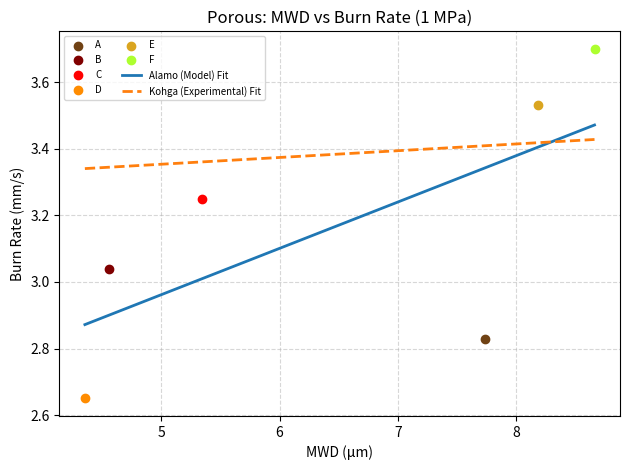
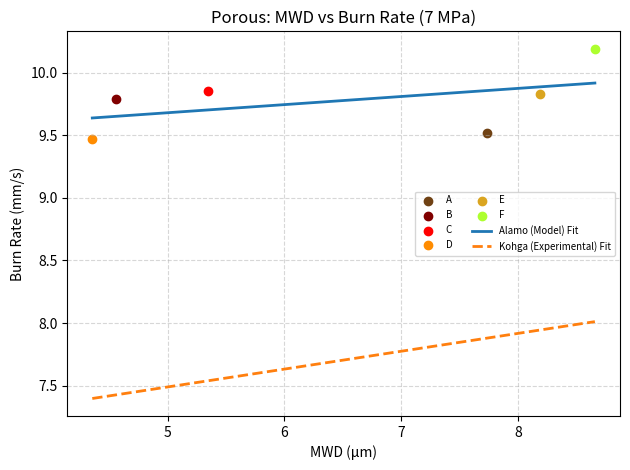
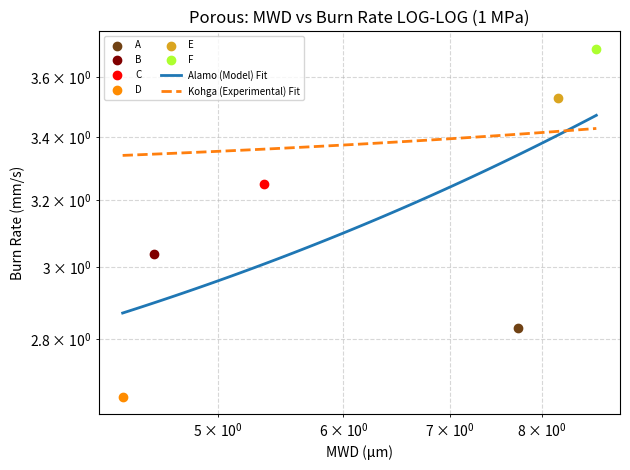
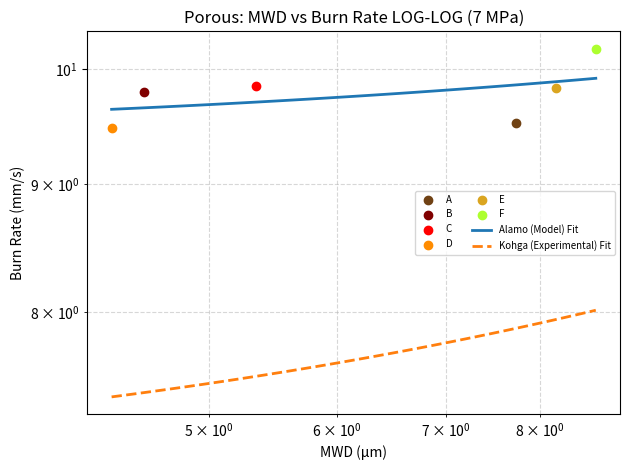
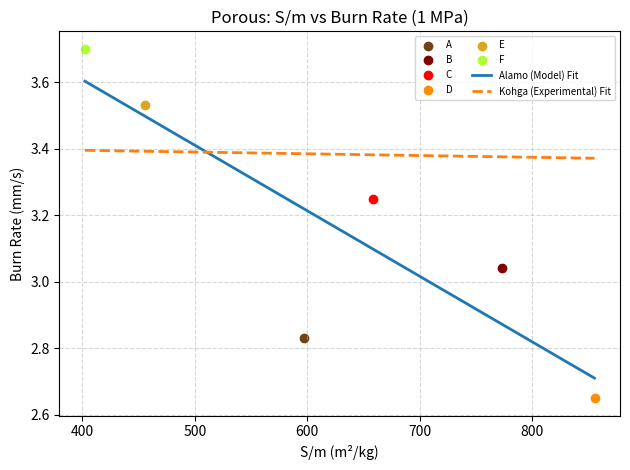
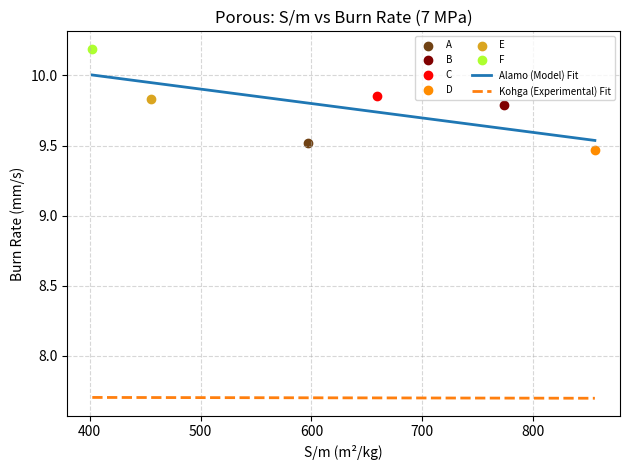
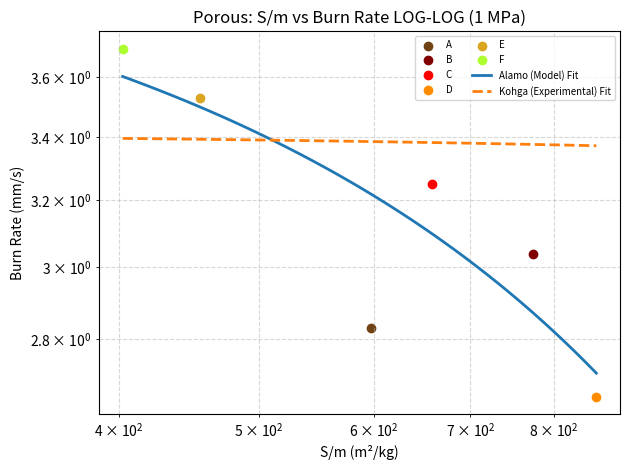
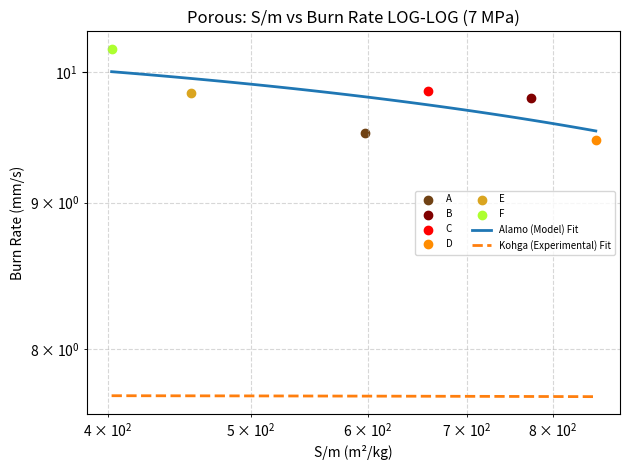
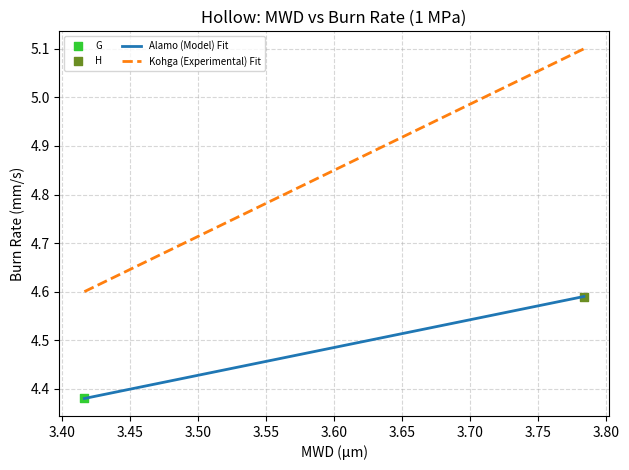
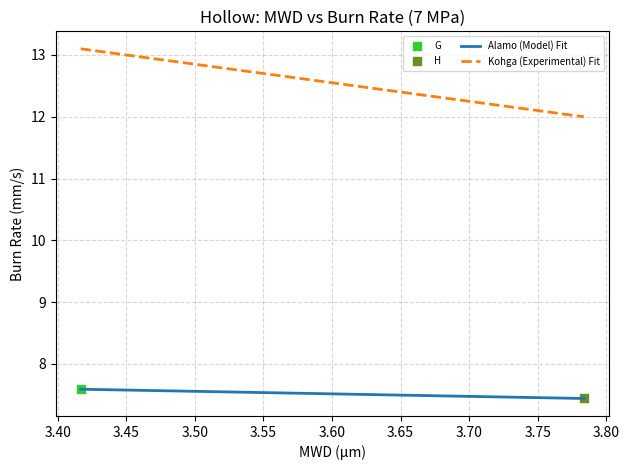
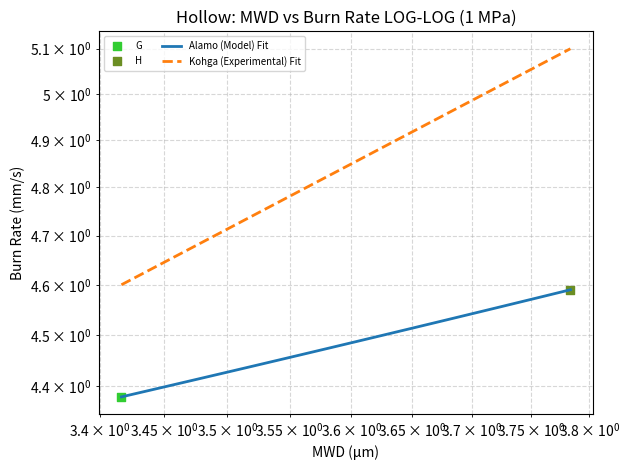
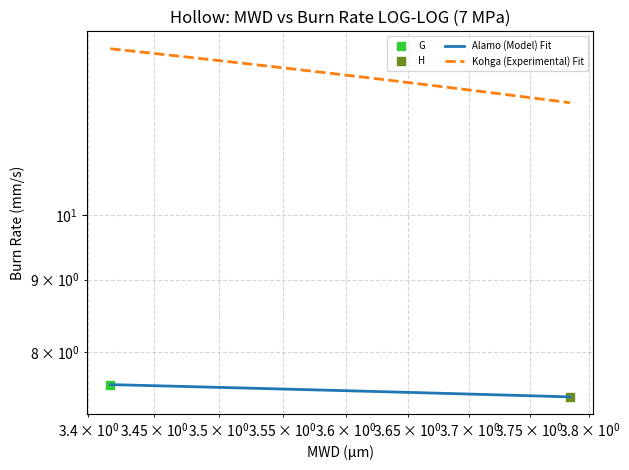
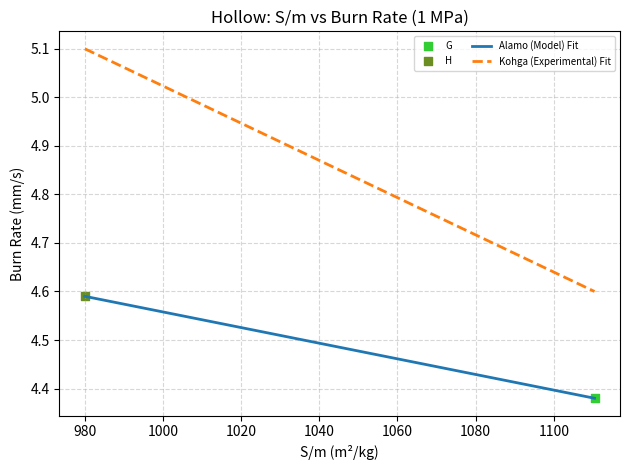
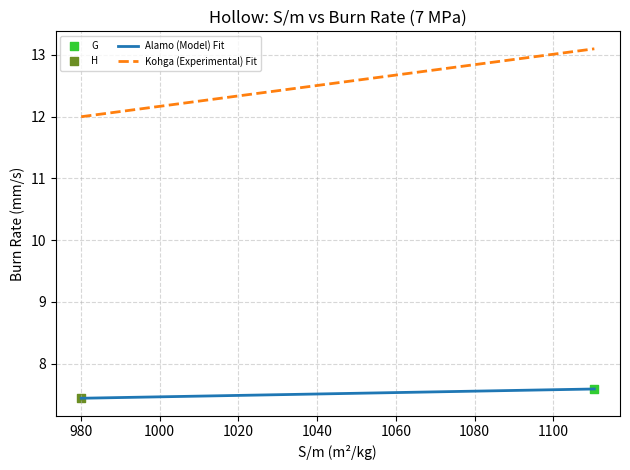
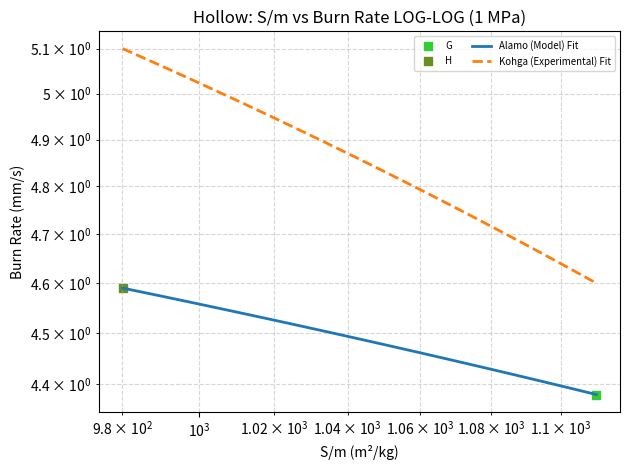
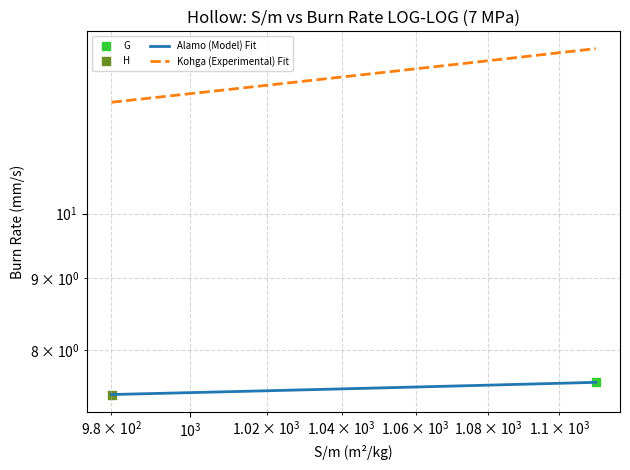

Source code (Python) for these figures, in order:
#!/usr/bin/env python3

import numpy as np
import matplotlib.pyplot as plt

# =========================
# DATA
# =========================

samples = np.array([
    "A","B","C","D","E","F","G","H","I","J","K","R","S","T"
])

# Classification
groups = {
    "Porous": ["A","B","C","D","E","F"],
    "Hollow": ["G","H"],
    "Solid":  ["I","J","K","R","S","T"]
}

# MWD (μm)
mwd = np.array([
    7.7313,4.5596,5.3438,4.3559,8.1854,8.6591,
    3.4167,3.7836,3.0309,3.7919,3.6889,14.8659,7.8058,2.8298
])

Sm = np.array([
    597.22,773.63,658.95,855.68,455.32,402.26,
    1110.4,980.05,702.22,561.1,577.16,142.36,272.92,752.37
])

color_map = {
    "A": (112/255, 66/255, 20/255),     # Sepia
    "B": (128/255, 0/255, 0/255),       # Maroon
    "C": (255/255, 0/255, 0/255),       # Red
    "D": (255/255, 140/255, 0/255),     # YellowOrange
    "E": (218/255, 165/255, 32/255),    # Goldenrod
    "F": (173/255, 255/255, 47/255),    # GreenYellow
    "G": (50/255, 205/255, 50/255),     # LimeGreen
    "H": (107/255, 142/255, 35/255),    # OliveGreen
    "I": (0/255, 176/255, 240/255),     # ProcessBlue
    "J": (0/255, 0/255, 128/255),       # NavyBlue
    "K": (0/255, 0/255, 255/255),       # Blue
    "R": (120/255, 81/255, 169/255),    # RoyalPurple
    "S": (199/255, 21/255, 133/255),    # RedViolet
    "T": (230/255, 230/255, 250/255)    # Lavender
}

# Burn rates
alamo_1 = np.array([2.83,3.04,3.25,2.65,3.53,3.70,4.38,4.59,3.75,3.25,3.25,1.62,2.29,3.86])
kohga_1 = np.array([3.8,3.2,3.6,3.2,3.5,3.0,4.6,5.1,3.4,3.2,3.2,2.2,2.6,3.5])

alamo_7 = np.array([9.52,9.79,9.85,9.47,9.83,10.19,7.59,7.44,5.63,6.00,5.83,5.22,5.63,5.66])
kohga_7 = np.array([10.1,7.1,7.6,7.2,7.8,6.4,13.1,12.0,7.2,6.8,6.9,5.3,6.0,7.2])

# =========================
# MARKERS
# =========================

def get_marker(sample):
    if sample in groups["Porous"]:
        return 'o'
    elif sample in groups["Hollow"]:
        return 's'
    else:
        return '*'

# =========================
# FIT FUNCTION
# =========================

def fit_line(x, y):
    return np.poly1d(np.polyfit(x, y, 1))

# =========================
# FILTER BY GROUP
# =========================

def get_group_data(group_name, x, y_exp, y_model):
    idx = [i for i, s in enumerate(samples) if s in groups[group_name]]
    
    x_g = x[idx]
    y_exp_g = y_exp[idx]
    y_model_g = y_model[idx]
    s_g = samples[idx]

    # remove NaNs
    valid = ~np.isnan(x_g)
    return x_g[valid], y_exp_g[valid], y_model_g[valid], s_g[valid]

# =========================
# PLOTTING
# =========================
def make_plot(x, y_model, y_exp, labels, title, xlabel, log=False):

    plt.figure()

    # -------------------------
    # Plot MODEL points (Alamo)
    # -------------------------
    for i, s in enumerate(labels):
        marker = get_marker(s)
        color = color_map[s]

        plt.scatter(
            x[i],
            y_model[i],
            marker=marker,
            color=color,
            label=f"{s}"
        )

    # -------------------------
    # Fit lines
    # -------------------------
    fit_model = fit_line(x, y_model)   # Alamo
    fit_exp = fit_line(x, y_exp)       # Kohga

    x_fit = np.linspace(min(x), max(x), 100)

    # Model fit (Alamo)
    plt.plot(
        x_fit,
        fit_model(x_fit),
        linestyle='-',
        linewidth=2,
        label="Alamo (Model) Fit"
    )

    # Experimental fit (Kohga ONLY — no points)
    plt.plot(
        x_fit,
        fit_exp(x_fit),
        linestyle='--',
        linewidth=2,
        label="Kohga (Experimental) Fit"
    )

    # -------------------------
    # Log scale if needed
    # -------------------------
    if log:
        plt.xscale('log')
        plt.yscale('log')

    # -------------------------
    # Labels / formatting
    # -------------------------
    plt.xlabel(xlabel)
    plt.ylabel("Burn Rate (mm/s)")
    plt.title(title)
    plt.grid(True, which='both', linestyle='--', alpha=0.5)

    # Clean legend
    handles, labels = plt.gca().get_legend_handles_labels()
    unique = dict(zip(labels, handles))
    plt.legend(unique.values(), unique.keys(), fontsize=7, ncol=2)

    plt.tight_layout()
    plt.show()
# =========================
# GENERATE ALL PLOTS
# =========================

for group in groups.keys():

    # 1 MPa
    x_mwd, yA1, yK1, s = get_group_data(group, mwd, alamo_1, kohga_1)
    x_sm,  yA1s, yK1s, s = get_group_data(group, Sm,  alamo_1, kohga_1)

    # 7 MPa
    x_mwd7, yA7, yK7, s = get_group_data(group, mwd, alamo_7, kohga_7)
    x_sm7,  yA7s, yK7s, s = get_group_data(group, Sm,  alamo_7, kohga_7)

    # ---- MWD ----
    make_plot(x_mwd, yA1, yK1, s, f"{group}: MWD vs Burn Rate (1 MPa)", "MWD (μm)")
    make_plot(x_mwd, yA7, yK7, s, f"{group}: MWD vs Burn Rate (7 MPa)", "MWD (μm)")

    make_plot(x_mwd, yA1, yK1, s, f"{group}: MWD vs Burn Rate LOG-LOG (1 MPa)", "MWD (μm)", log=True)
    make_plot(x_mwd, yA7, yK7, s, f"{group}: MWD vs Burn Rate LOG-LOG (7 MPa)", "MWD (μm)", log=True)

    # ---- S/m ----
    make_plot(x_sm, yA1s, yK1s, s, f"{group}: S/m vs Burn Rate (1 MPa)", "S/m (m²/kg)")
    make_plot(x_sm7, yA7s, yK7s, s, f"{group}: S/m vs Burn Rate (7 MPa)", "S/m (m²/kg)")

    make_plot(x_sm, yA1s, yK1s, s, f"{group}: S/m vs Burn Rate LOG-LOG (1 MPa)", "S/m (m²/kg)", log=True)
    make_plot(x_sm7, yA7s, yK7s, s, f"{group}: S/m vs Burn Rate LOG-LOG (7 MPa)", "S/m (m²/kg)", log=True)
